Labelled photos from "dataset_split", an image-classification folder in hothivananh180206/doanAI. The possible labels are: metal, organic, paper, plastic.

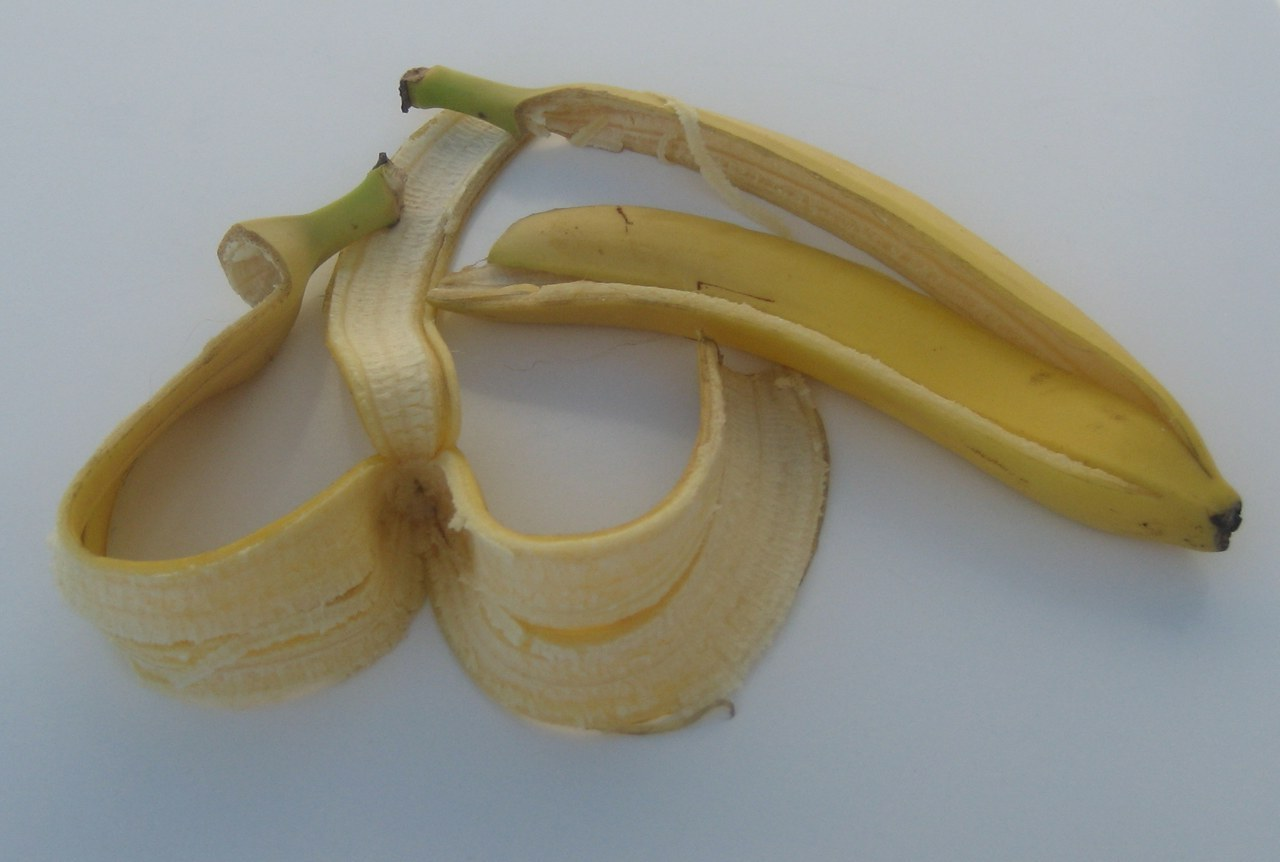
Label: organic

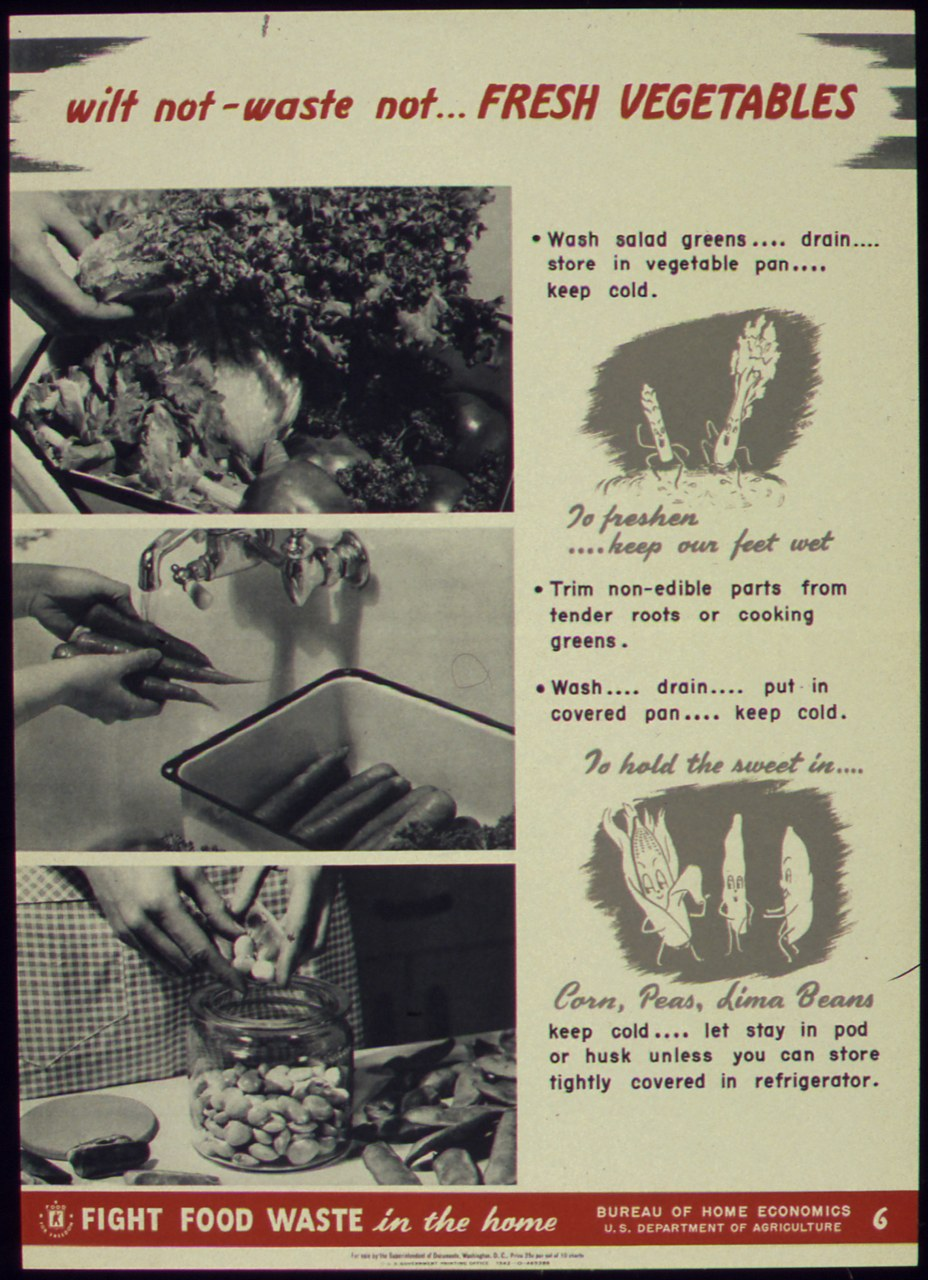
Label: organic

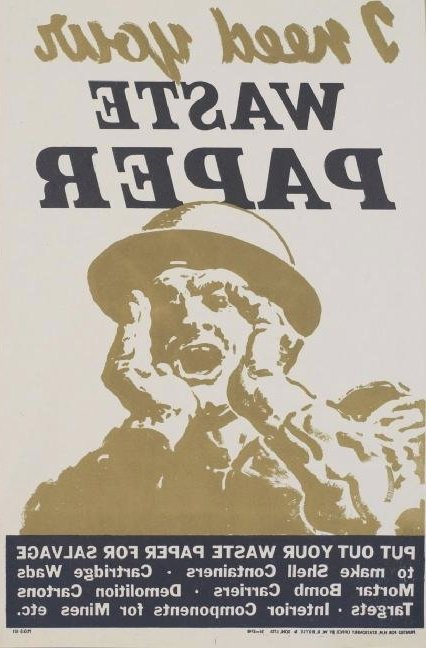
Label: paper

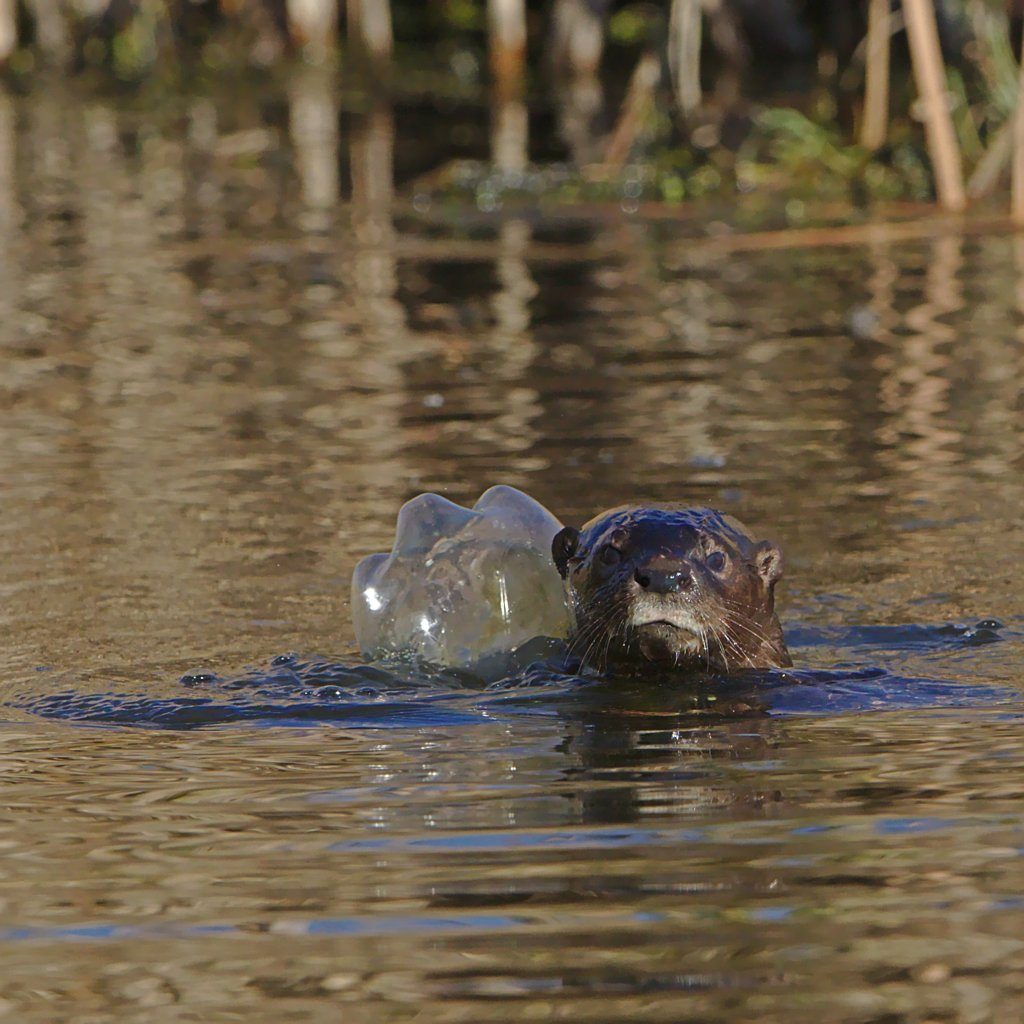
Label: plastic

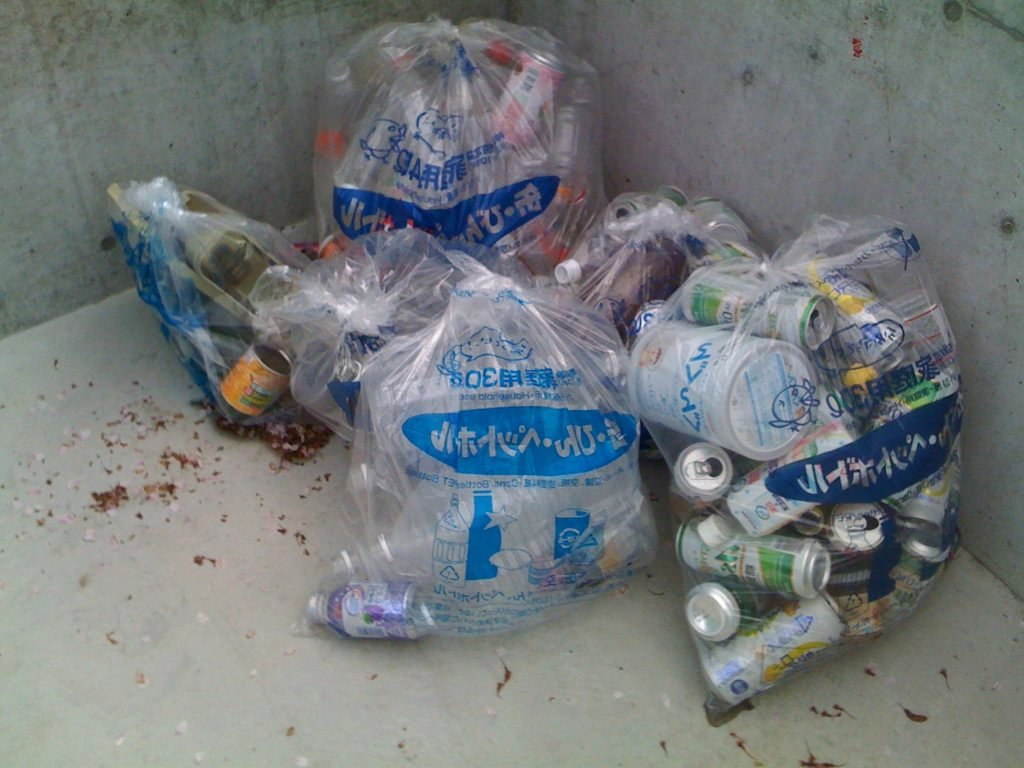
Label: metal

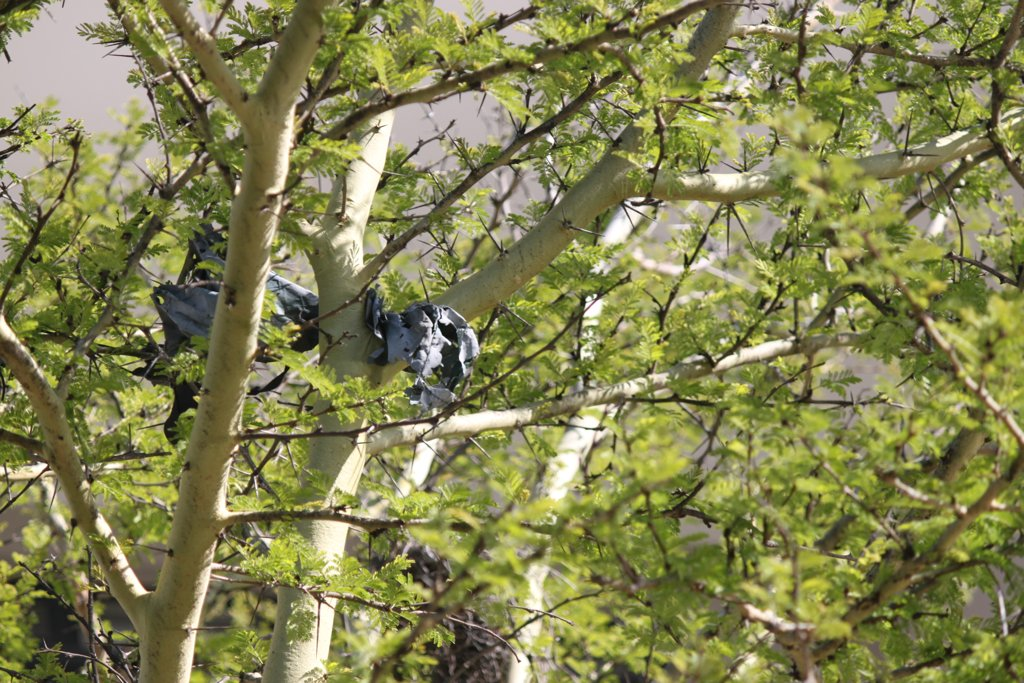
Label: plastic
